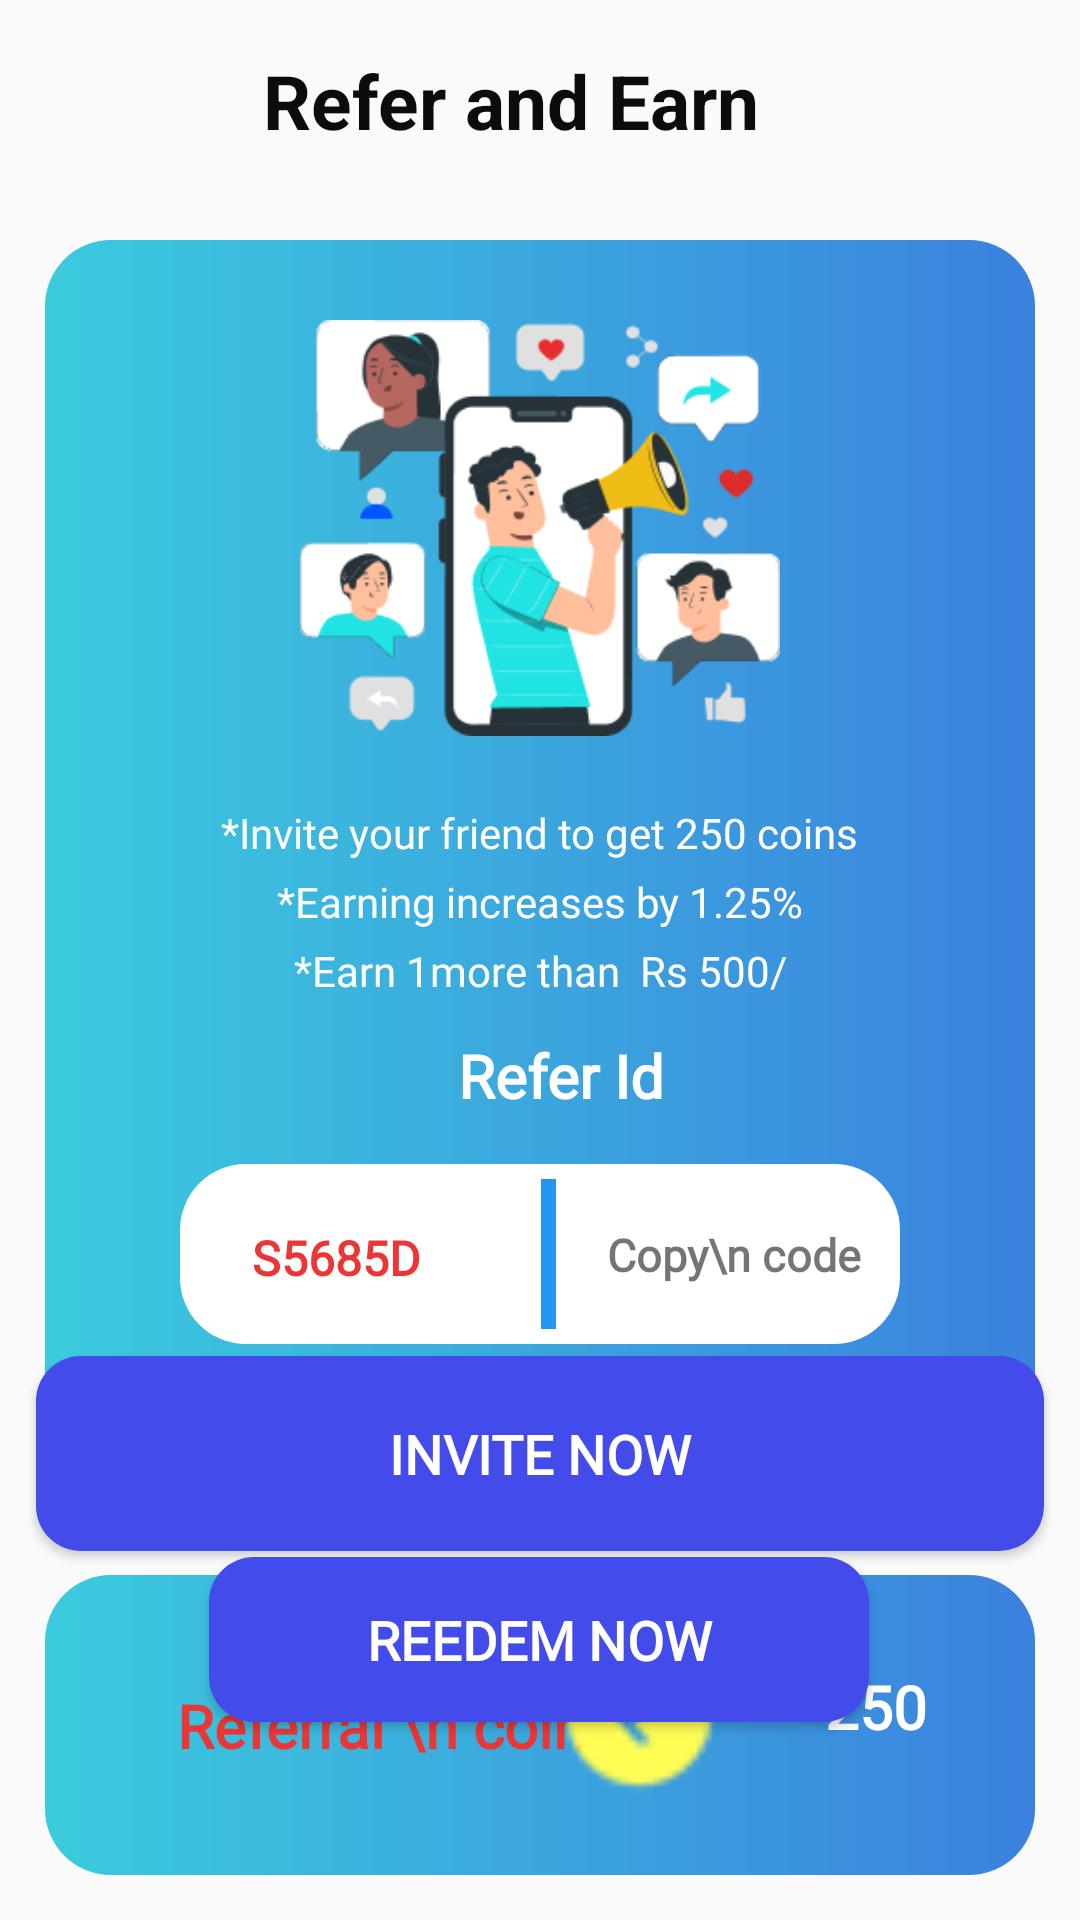

The Android layout XML behind this screen, and the referenced resources:
<!-- AndroidManifest.xml: application theme Theme.CashLo -->
<!-- res/layout/fragment_refer.xml -->
<?xml version="1.0" encoding="utf-8"?>
<androidx.constraintlayout.widget.ConstraintLayout xmlns:android="http://schemas.android.com/apk/res/android"
    xmlns:app="http://schemas.android.com/apk/res-auto"
    xmlns:tools="http://schemas.android.com/tools"
    android:layout_width="match_parent"
    android:layout_height="match_parent"
    tools:context=".Fragments.HomeFragment">


    <ImageView
        android:id="@+id/imageView11"
        android:layout_width="wrap_content"
        android:layout_height="wrap_content"
        android:layout_marginStart="16dp"
        android:src="@drawable/baseline_arrow_back_24"
        app:layout_constraintBottom_toTopOf="@+id/linearLayout"
        app:layout_constraintStart_toStartOf="parent"
        app:layout_constraintTop_toTopOf="parent" />

    <TextView
        android:id="@+id/textView7"
        android:layout_width="wrap_content"
        android:layout_height="wrap_content"


        android:layout_centerInParent="true"
        android:text="Refer and Earn"
        android:textColor="@color/black"
        android:textSize="25dp"
        android:textStyle="bold"
        app:layout_constraintBottom_toTopOf="@+id/linearLayout"
        app:layout_constraintEnd_toEndOf="@+id/linearLayout"
        app:layout_constraintHorizontal_bias="0.402"
        app:layout_constraintStart_toEndOf="@+id/imageView11"
        app:layout_constraintTop_toTopOf="parent"
        app:layout_constraintVertical_bias="0.533" />


    <Button
        android:id="@+id/reedem"
        android:layout_width="220dp"
        android:layout_height="55dp"
        android:layout_marginTop="24dp"
        android:background="@drawable/button_bg"
        android:fontFamily="@font/poppins"
        android:text="Reedem Now"
        android:textColor="@color/white"
        android:textSize="18sp"
        android:textStyle="bold"
        app:layout_constraintEnd_toEndOf="parent"
        app:layout_constraintHorizontal_bias="0.497"
        app:layout_constraintStart_toStartOf="parent"
        app:layout_constraintTop_toBottomOf="@+id/linearLayout" />

    <androidx.constraintlayout.widget.ConstraintLayout
        android:id="@+id/constraintLayout2"
        android:layout_width="match_parent"
        android:layout_height="100dp"
        android:layout_margin="15dp"
        android:background="@drawable/background_front_wallet"
        app:layout_constraintBottom_toBottomOf="parent"
        app:layout_constraintEnd_toEndOf="parent"
        app:layout_constraintHorizontal_bias="0.533"
        app:layout_constraintStart_toStartOf="parent">


        <TextView
            android:id="@+id/textView21"
            android:layout_width="wrap_content"
            android:layout_height="wrap_content"
            android:layout_marginStart="44dp"
            android:fontFamily="@font/poppins"

            android:text="Referral \n coins"
            android:textColor="#EC3636"
            android:textSize="20sp"
            android:textStyle="bold"
            app:layout_constraintBottom_toBottomOf="parent"
            app:layout_constraintStart_toStartOf="parent"
            app:layout_constraintTop_toTopOf="parent" />

        <ImageView
            android:id="@+id/imageView12"
            android:layout_width="60dp"
            android:layout_height="60dp"
            android:layout_marginTop="32dp"
            android:layout_marginEnd="32dp"
            android:layout_marginBottom="24dp"
            android:src="@drawable/coin"
            app:layout_constraintBottom_toBottomOf="parent"
            app:layout_constraintEnd_toStartOf="@+id/coins"
            app:layout_constraintHorizontal_bias="1.0"
            app:layout_constraintStart_toEndOf="@+id/textView21"
            app:layout_constraintTop_toTopOf="parent"
            app:layout_constraintVertical_bias="1.0" />

        <TextView
            android:id="@+id/coins"
            android:layout_width="wrap_content"
            android:layout_height="wrap_content"
            android:layout_marginEnd="36dp"
            android:fontFamily="@font/poppins"
            android:text="250"
            android:textColor="#ffffff"
            android:textSize="20sp"
            android:textStyle="bold"
            app:layout_constraintBottom_toBottomOf="parent"
            app:layout_constraintEnd_toEndOf="parent"
            app:layout_constraintTop_toTopOf="parent"
            app:layout_constraintVertical_bias="0.415" />

    </androidx.constraintlayout.widget.ConstraintLayout>

    <LinearLayout
        android:id="@+id/linearLayout"
        android:layout_width="match_parent"
        android:layout_height="0dp"
        android:layout_marginTop="65dp"
        android:orientation="vertical"
        app:layout_constraintEnd_toEndOf="parent"
        app:layout_constraintStart_toStartOf="parent"
        app:layout_constraintTop_toTopOf="parent">

        <androidx.constraintlayout.widget.ConstraintLayout
            android:layout_width="match_parent"
            android:layout_height="400dp"
            android:layout_margin="15dp"
            android:background="@drawable/background_front_wallet">

            <ImageView
                android:id="@+id/imageView7"
                android:layout_width="160dp"
                android:layout_height="160dp"
                android:layout_marginTop="16dp"
                android:src="@drawable/referearn"
                app:layout_constraintEnd_toEndOf="parent"
                app:layout_constraintStart_toStartOf="parent"
                app:layout_constraintTop_toTopOf="parent" />

            <TextView
                android:id="@+id/textView8"
                android:layout_width="wrap_content"
                android:layout_height="wrap_content"
                android:layout_marginTop="12dp"
                android:fontFamily="@font/poppins"
                android:text="*Invite your friend to get 250 coins"
                android:textColor="@color/white"
                app:layout_constraintEnd_toEndOf="@+id/imageView7"
                app:layout_constraintStart_toStartOf="@+id/imageView7"
                app:layout_constraintTop_toBottomOf="@+id/imageView7" />

            <TextView
                android:id="@+id/textView12"
                android:layout_width="wrap_content"
                android:layout_height="wrap_content"
                android:layout_marginTop="4dp"
                android:fontFamily="@font/poppins"
                android:text="*Earning increases by 1.25%"
                android:textColor="@color/white"
                app:layout_constraintEnd_toEndOf="@+id/textView8"
                app:layout_constraintStart_toStartOf="@+id/textView8"
                app:layout_constraintTop_toBottomOf="@+id/textView8" />

            <TextView
                android:id="@+id/textView13"
                android:layout_width="wrap_content"
                android:layout_height="wrap_content"
                android:layout_marginTop="4dp"
                android:fontFamily="@font/poppins"
                android:text="*Earn 1more than  Rs 500/"
                android:textColor="@color/white"
                app:layout_constraintEnd_toEndOf="@+id/textView12"
                app:layout_constraintStart_toStartOf="@+id/textView12"
                app:layout_constraintTop_toBottomOf="@+id/textView12" />

            <TextView
                android:id="@+id/textView14"
                android:layout_width="wrap_content"
                android:layout_height="wrap_content"
                android:layout_marginTop="12dp"
                android:fontFamily="@font/poppins"
                android:text="Refer Id"
                android:textColor="@color/white"
                android:textSize="20sp"
                android:textStyle="bold"
                app:layout_constraintEnd_toEndOf="@+id/textView13"
                app:layout_constraintHorizontal_bias="0.575"
                app:layout_constraintStart_toStartOf="@+id/textView13"
                app:layout_constraintTop_toBottomOf="@+id/textView13" />

            <androidx.constraintlayout.widget.ConstraintLayout
                android:layout_width="240dp"
                android:layout_height="60dp"

                android:layout_marginStart="32dp"
                android:layout_marginTop="16dp"
                android:layout_marginEnd="32dp"
                android:background="@drawable/background_profile_term"
                app:layout_constraintEnd_toEndOf="parent"
                app:layout_constraintStart_toStartOf="parent"
                app:layout_constraintTop_toBottomOf="@+id/textView14">

                <TextView
                    android:id="@+id/copycode"
                    android:layout_width="wrap_content"
                    android:layout_height="wrap_content"
                    android:fontFamily="@font/poppins"
                    android:text=" Copy\n code"
                    android:textSize="15sp"
                    android:textStyle="bold"
                    app:layout_constraintBottom_toBottomOf="parent"
                    app:layout_constraintEnd_toEndOf="parent"
                    app:layout_constraintStart_toEndOf="@+id/view6"
                    app:layout_constraintTop_toTopOf="parent" />

                <TextView
                    android:id="@+id/refer_code"
                    android:layout_width="wrap_content"
                    android:layout_height="wrap_content"
                    android:layout_marginStart="24dp"
                    android:fontFamily="@font/poppins"
                    android:text="S5685D"
                    android:textColor="#EC3636"
                    android:textSize="16sp"
                    android:textStyle="bold"
                    app:layout_constraintBottom_toBottomOf="parent"
                    app:layout_constraintStart_toStartOf="parent"
                    app:layout_constraintTop_toTopOf="parent"
                    app:layout_constraintVertical_bias="0.529" />

                <View
                    android:id="@+id/view6"
                    android:layout_width="5dp"
                    android:layout_height="50dp"
                    android:layout_marginStart="40dp"
                    android:background="#2196F3"
                    app:layout_constraintBottom_toBottomOf="parent"
                    app:layout_constraintStart_toEndOf="@+id/refer_code"
                    app:layout_constraintTop_toTopOf="parent" />

            </androidx.constraintlayout.widget.ConstraintLayout>
        </androidx.constraintlayout.widget.ConstraintLayout>

    </LinearLayout>

    <Button
        android:id="@+id/button"
        android:layout_width="336dp"
        android:layout_height="65dp"
        android:layout_marginBottom="8dp"
        android:background="@drawable/button_bg"
        android:fontFamily="@font/poppins"
        android:text="Invite Now"
        android:textColor="@color/white"
        android:textSize="18sp"
        android:textStyle="bold"
        app:layout_constraintBottom_toTopOf="@+id/constraintLayout2"
        app:layout_constraintEnd_toEndOf="parent"
        app:layout_constraintStart_toStartOf="parent"
        app:layout_constraintTop_toBottomOf="@+id/button"
        app:layout_constraintVertical_bias="0.0" />

</androidx.constraintlayout.widget.ConstraintLayout>
<!-- resources referenced by this layout -->
<resources>
  <color name="black">#0C0C0C</color>
  <color name="white">#FFFFFFFF</color>
  <!-- drawable background_front_wallet (drawable) -->
  <?xml version="1.0" encoding="utf-8"?>
  <shape xmlns:android="http://schemas.android.com/apk/res/android">
      <gradient
          android:type="linear"
          android:angle="0"
          android:startColor="#3BCBDE"
  
          android:endColor="#3B81DE"
          android:useLevel="false">
  
      </gradient>
      <corners android:topRightRadius="22dp" android:bottomRightRadius="22dp"
          android:bottomLeftRadius="22dp" android:topLeftRadius="22dp"></corners>
  
  </shape>
  <!-- drawable background_profile_term (drawable) -->
  <?xml version="1.0" encoding="utf-8"?>
      <shape xmlns:android="http://schemas.android.com/apk/res/android">
          <gradient
              android:type="linear"
              android:angle="90"
              android:startColor="#ffffff"
  
              android:endColor="#ffffff"
              android:useLevel="false">
  
          </gradient>
          <corners android:topRightRadius="22dp" android:bottomRightRadius="22dp"
              android:bottomLeftRadius="22dp" android:topLeftRadius="22dp"></corners>
  
      </shape>
  <!-- drawable button_bg (drawable) -->
  <?xml version="1.0" encoding="utf-8"?>
  <shape xmlns:android="http://schemas.android.com/apk/res/android">
  <solid android:color="#434BEA"/>
      <stroke android:color="#434BEA"/>
      <corners android:radius="15dp"/>
  </shape>
  <!-- drawable coin: png bitmap (drawable, 870 bytes) -->
  <!-- drawable referearn: png bitmap (drawable, 20231 bytes) -->
  <style name="Theme.CashLo" parent="Theme.AppCompat.Light.NoActionBar">
          
          <item name="colorPrimary">#F8F9FA</item>
          <item name="colorPrimaryVariant">@color/purple_700</item>
          <item name="colorOnPrimary">@color/white</item>
          
          <item name="colorSecondary">@color/teal_200</item>
          <item name="colorSecondaryVariant">@color/teal_700</item>
          <item name="colorOnSecondary">@color/black</item>
          
          <item name="android:statusBarColor" tools:targetApi="21">#2196F3</item>
          
  
      </style>
  <color name="purple_700">#FF3700B3</color>
  <color name="teal_200">#FF03DAC5</color>
  <color name="teal_700">#FF018786</color>
</resources>
